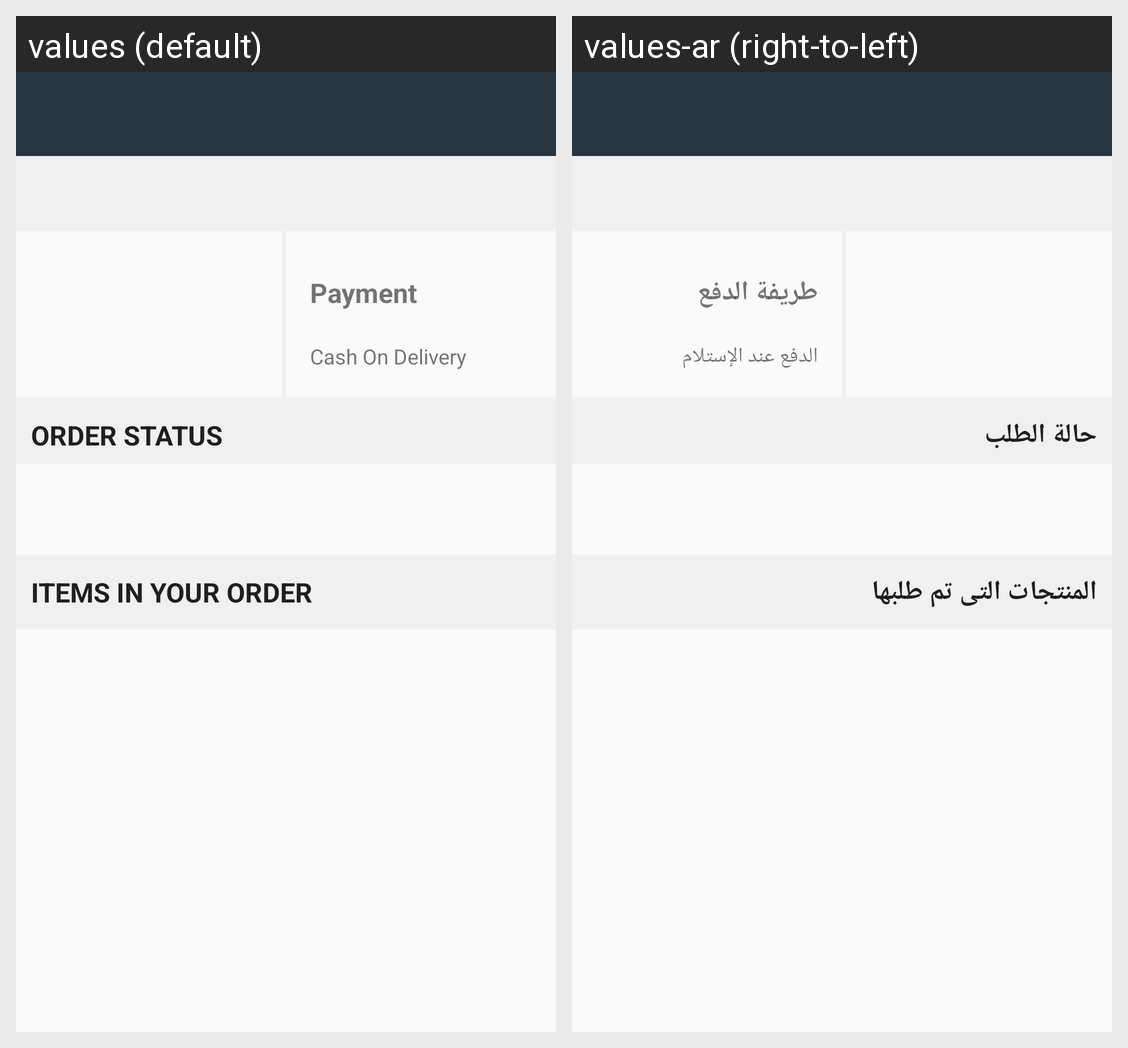

The same Android screen rendered under two of its app's locales, left to right. List the strings drawn on it with the default value and each locale's translation.
Android screen res/layout/orders_details_activity.xml rendered under 2 locales, left to right: values (default), values-ar (right-to-left). Device: Nexus 5 (rendered at 1080×1920; each locale shown at half size, 540×960, under a caption strip naming it); theme AppTheme.
Strings drawn on this screen, with the default value and each locale's value (text and hints the layout hard-codes, and strings that could not be matched under every locale, appear in the picture but are not listed):

payment
  values: Payment
  values-ar: طريفة الدفع

cash_on_delivery
  values: Cash On Delivery
  values-ar: الدفع عند الإستلام

order_status
  values: ORDER STATUS
  values-ar: حالة الطلب

items_in_your_order
  values: ITEMS IN YOUR ORDER
  values-ar: المنتجات التى تم طلبها
